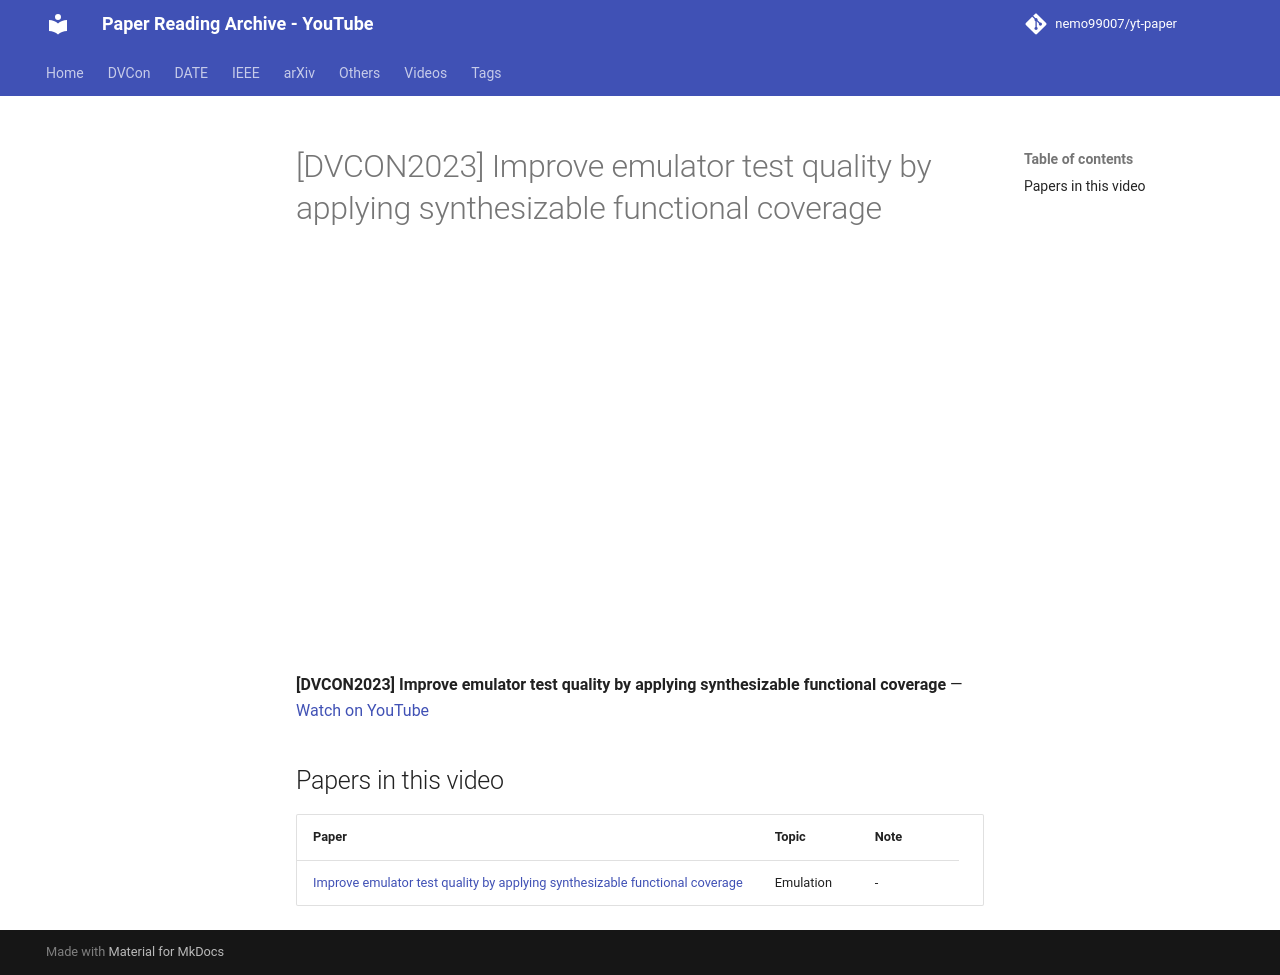

repository: nemo99007/yt-paper · page: videos/-DOx49XtD4M/index.html · generator: mkdocs

---
title: '[DVCON2023] Improve emulator test quality by applying synthesizable functional coverage'
video_id: -DOx49XtD4M
video_url: https://www.youtube.com/watch?v=-DOx49XtD4M
resources:
- ref-20261018-2686
---


<!-- generated by yt-paper; edits will be overwritten -->

# [DVCON2023] Improve emulator test quality by applying synthesizable functional coverage

<div class="video-wrapper"><iframe src="https://www.youtube-nocookie.com/embed/-DOx49XtD4M" title="[DVCON2023] Improve emulator test quality by applying synthesizable functional coverage" loading="lazy" allow="accelerometer; clipboard-write; encrypted-media; gyroscope; picture-in-picture; web-share" referrerpolicy="strict-origin-when-cross-origin" allowfullscreen></iframe></div>

**[DVCON2023] Improve emulator test quality by applying synthesizable functional coverage** — [Watch on YouTube](https://www.youtube.com/watch?v=-DOx49XtD4M)

## Papers in this video

| Paper | Topic | Note |
|---|---|---|
| [Improve emulator test quality by applying synthesizable functional coverage](../papers/ref-20261018-2686-improve-emulator-test-quality-by-applying-synthesizable-func.md) | Emulation | - |
